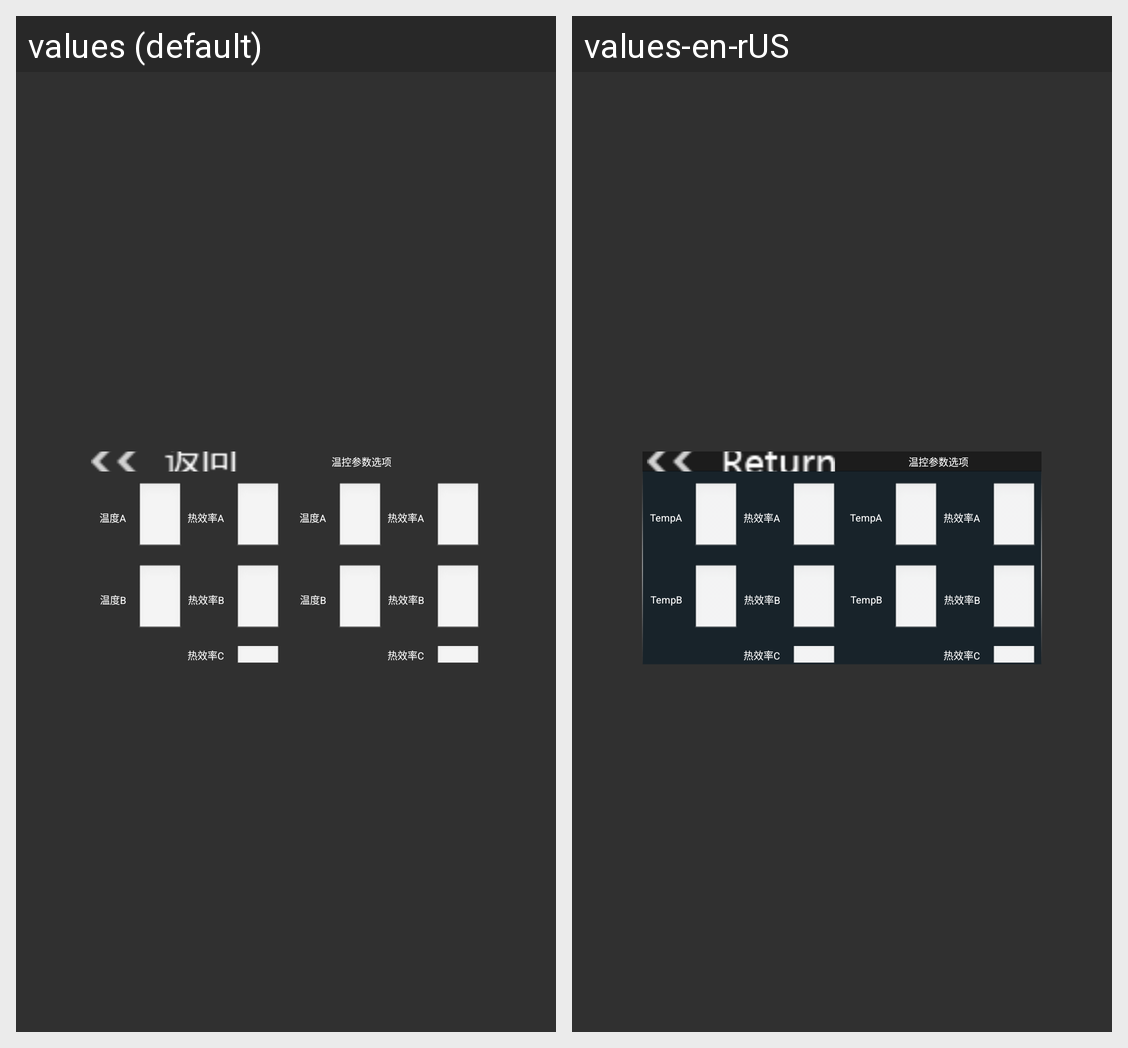

The same Android screen rendered under two of its app's locales, left to right. List the strings drawn on it with the default value and each locale's translation.
Android screen res/layout/list4_content3_pddwkdy.xml rendered under 2 locales, left to right: values (default), values-en-rUS. Device: Nexus 5 (rendered at 1080×1920; each locale shown at half size, 540×960, under a caption strip naming it); theme AppTheme.
Strings drawn on this screen, with the default value and each locale's value (text and hints the layout hard-codes, and strings that could not be matched under every locale, appear in the picture but are not listed):

tempCtrl_par_select
  values: 温控参数选项
  values-en-rUS: 温控参数选项  [not translated; the default value is used]

temp_A
  values: 温度A
  values-en-rUS: TempA

thermal_efficiency_A
  values: 热效率A
  values-en-rUS: 热效率A  [not translated; the default value is used]

temp_B
  values: 温度B
  values-en-rUS: TempB

thermal_efficiency_B
  values: 热效率B
  values-en-rUS: 热效率B  [not translated; the default value is used]

thermal_efficiency_C
  values: 热效率C
  values-en-rUS: 热效率C  [not translated; the default value is used]
